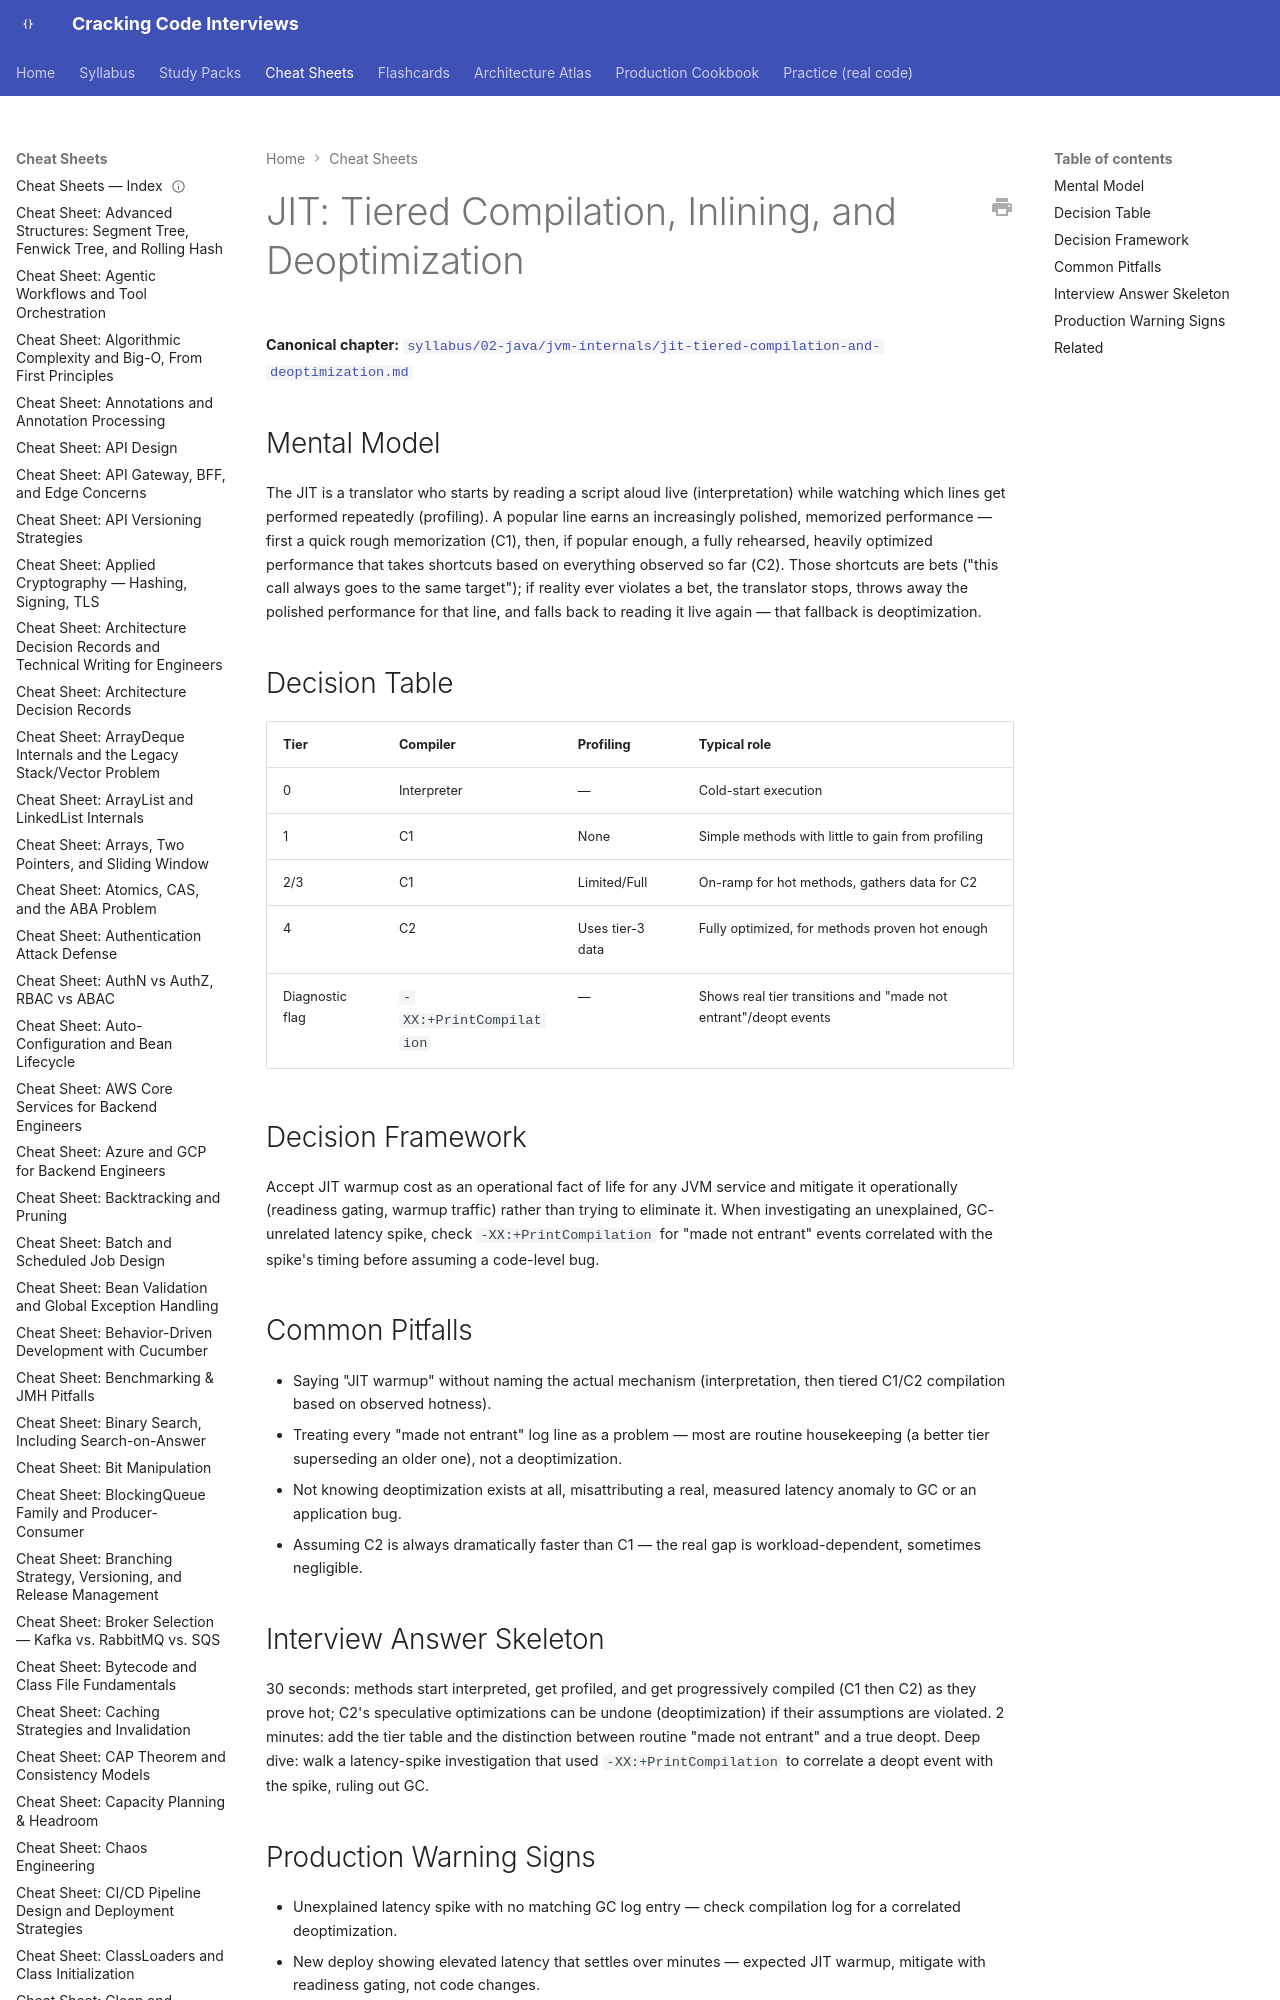

repository: JuanMelendres/cracking-code-interviews · page: cheat-sheets/jit-tiered-compilation-and-deoptimization/index.html · generator: mkdocs

---
title: "Cheat Sheet: JIT: Tiered Compilation, Inlining, and Deoptimization"
slug: jit-tiered-compilation-and-deoptimization
document_type: cheat-sheet
domain: jvm
topic_id: T-308
canonical: ../syllabus/02-java/jvm-internals/jit-tiered-compilation-and-deoptimization.md
last_updated: 2026-09-12
---
